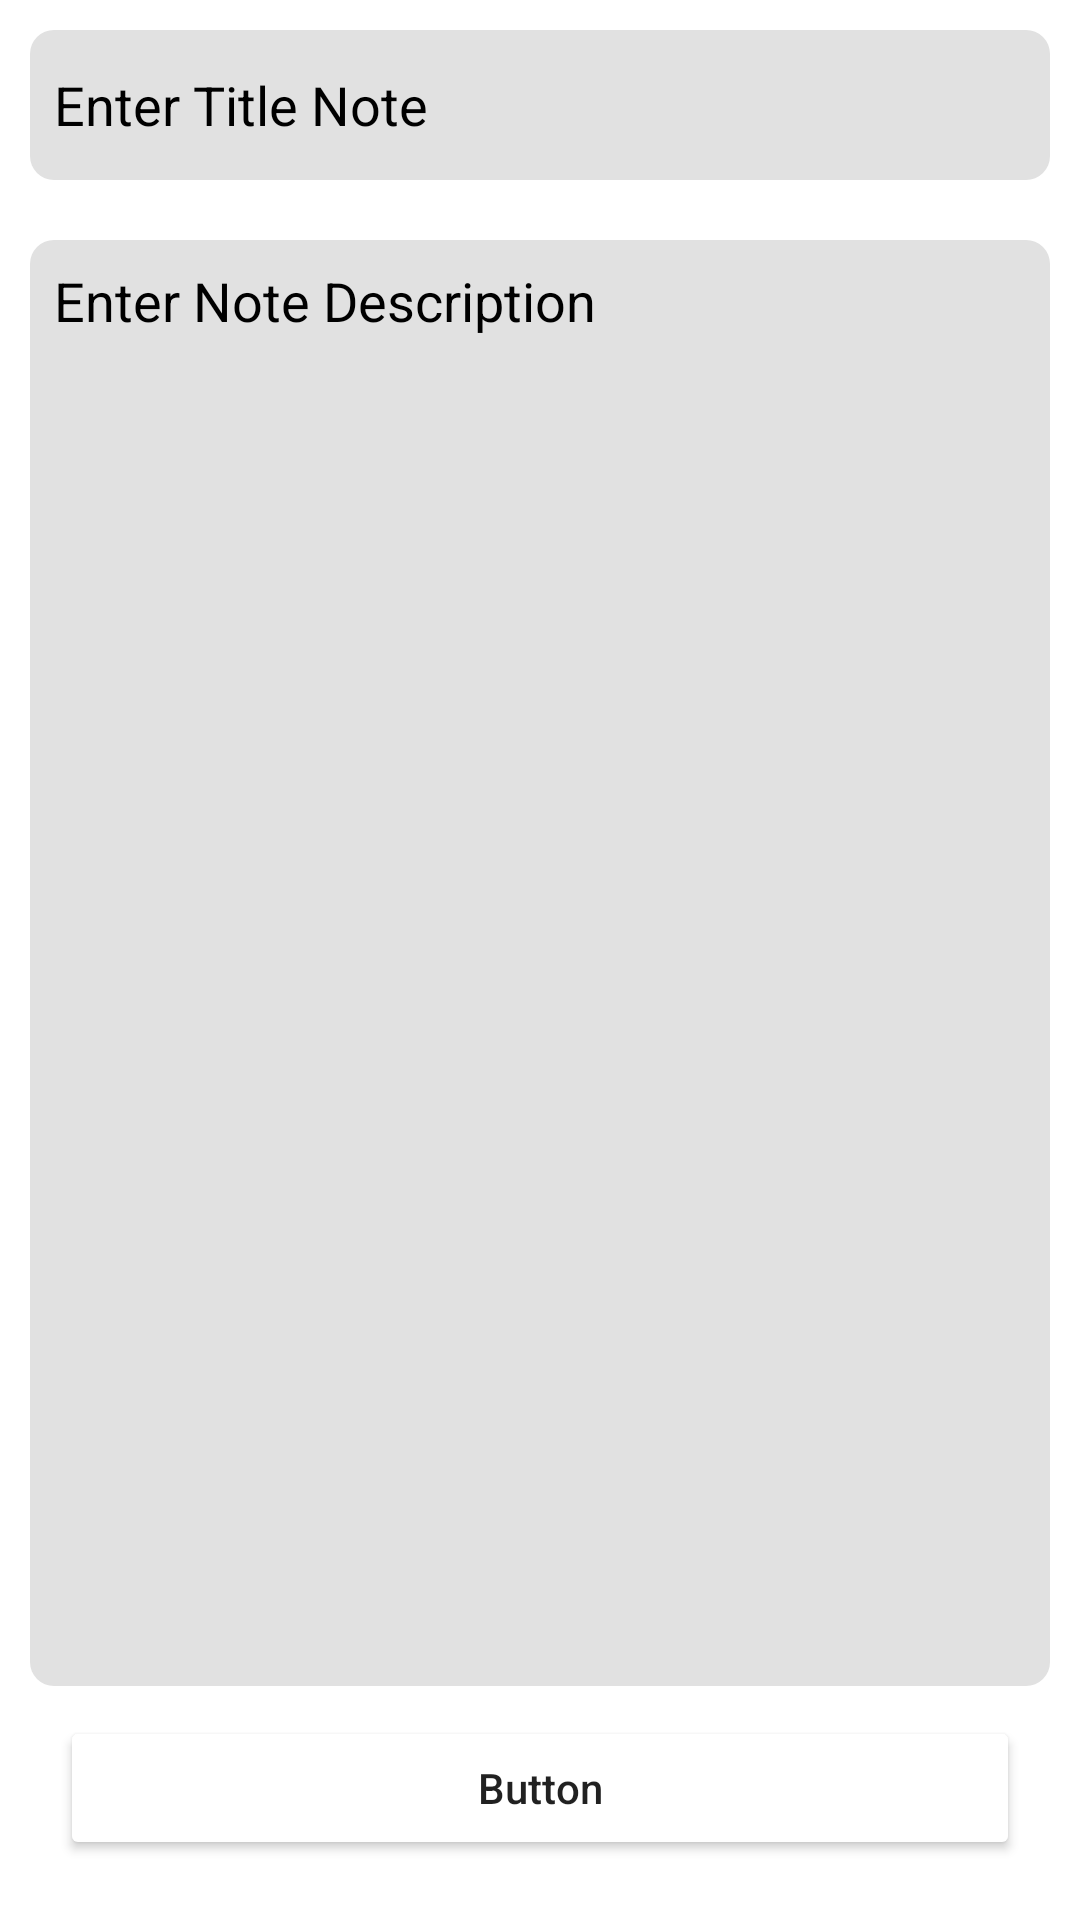

Reconstruct the res/layout file that produces this screen, plus the resources it refers to.
<!-- AndroidManifest.xml: application theme Theme.MvvmNote -->
<!-- res/layout/activity_add_edit_note.xml -->
<?xml version="1.0" encoding="utf-8"?>
<layout xmlns:android="http://schemas.android.com/apk/res/android"
    xmlns:app="http://schemas.android.com/apk/res-auto"
    xmlns:tools="http://schemas.android.com/tools">

    <androidx.constraintlayout.widget.ConstraintLayout
        android:layout_width="match_parent"
        android:layout_height="match_parent"
        android:background="@color/black_shade_1"
        tools:context=".AddEditNoteActivity">

        <EditText
            android:id="@+id/edTitle"
            android:layout_width="match_parent"
            android:layout_height="50dp"
            android:layout_margin="10dp"
            android:background="@drawable/bg_ed_title_desc"
            android:hint="Enter Title Note"
            android:padding="8dp"
            android:textColor="@color/black"
            android:textColorHint="@color/black"
            app:layout_constraintBottom_toTopOf="@id/edDescription"
            app:layout_constraintLeft_toLeftOf="parent"
            app:layout_constraintRight_toRightOf="parent"
            app:layout_constraintTop_toTopOf="parent" />


        <EditText
            android:id="@+id/edDescription"
            android:layout_width="match_parent"
            android:layout_height="0dp"
            android:layout_margin="10dp"
            android:background="@drawable/bg_ed_title_desc"
            android:gravity="start|top"
            android:hint="Enter Note Description"
            android:inputType="textMultiLine"
            android:padding="8dp"
            android:textColor="@color/black"
            android:textColorHint="@color/black"
            app:layout_constraintBottom_toTopOf="@id/btnAddUpdate"
            app:layout_constraintLeft_toLeftOf="parent"
            app:layout_constraintRight_toRightOf="parent"
            app:layout_constraintTop_toBottomOf="@+id/edTitle" />

        <Button
            android:id="@+id/btnAddUpdate"
            android:layout_width="match_parent"
            android:layout_height="wrap_content"
            android:layout_margin="20dp"
            android:backgroundTint="@color/black_shade_2"
            android:text="Button"
            android:textAllCaps="false"
            app:layout_constraintBottom_toBottomOf="parent"
            app:layout_constraintLeft_toLeftOf="parent"
            app:layout_constraintRight_toRightOf="parent" />

    </androidx.constraintlayout.widget.ConstraintLayout>

</layout>
<!-- resources referenced by this layout -->
<resources>
  <!-- drawable bg_ed_title_desc (drawable) -->
  <?xml version="1.0" encoding="utf-8"?>
  <shape xmlns:android="http://schemas.android.com/apk/res/android">
  
      <solid android:color="#E1E1E1"/>
      <corners android:radius="8dp"/>
  
  </shape>
  <style name="Theme.MvvmNote" parent="Theme.MaterialComponents.DayNight.DarkActionBar">
          
          <item name="colorPrimary">@color/purple_500</item>
          <item name="colorPrimaryVariant">@color/purple_700</item>
          <item name="colorOnPrimary">@color/white</item>
          
          <item name="colorSecondary">@color/teal_200</item>
          <item name="colorSecondaryVariant">@color/teal_700</item>
          <item name="colorOnSecondary">@color/black</item>
          
          <item name="android:statusBarColor" tools:targetApi="l">?attr/colorPrimaryVariant</item>
          
      </style>
  <!-- not gathered from this repository: default colours our renderer supplied (Android Studio template values) -->
  <color name="purple_500">#FF6200EE</color>
  <color name="purple_700">#FF3700B3</color>
  <color name="teal_200">#FF03DAC5</color>
  <color name="teal_700">#FF018786</color>
  <color name="black">#FF000000</color>
  <color name="white">#FFFFFFFF</color>
</resources>
